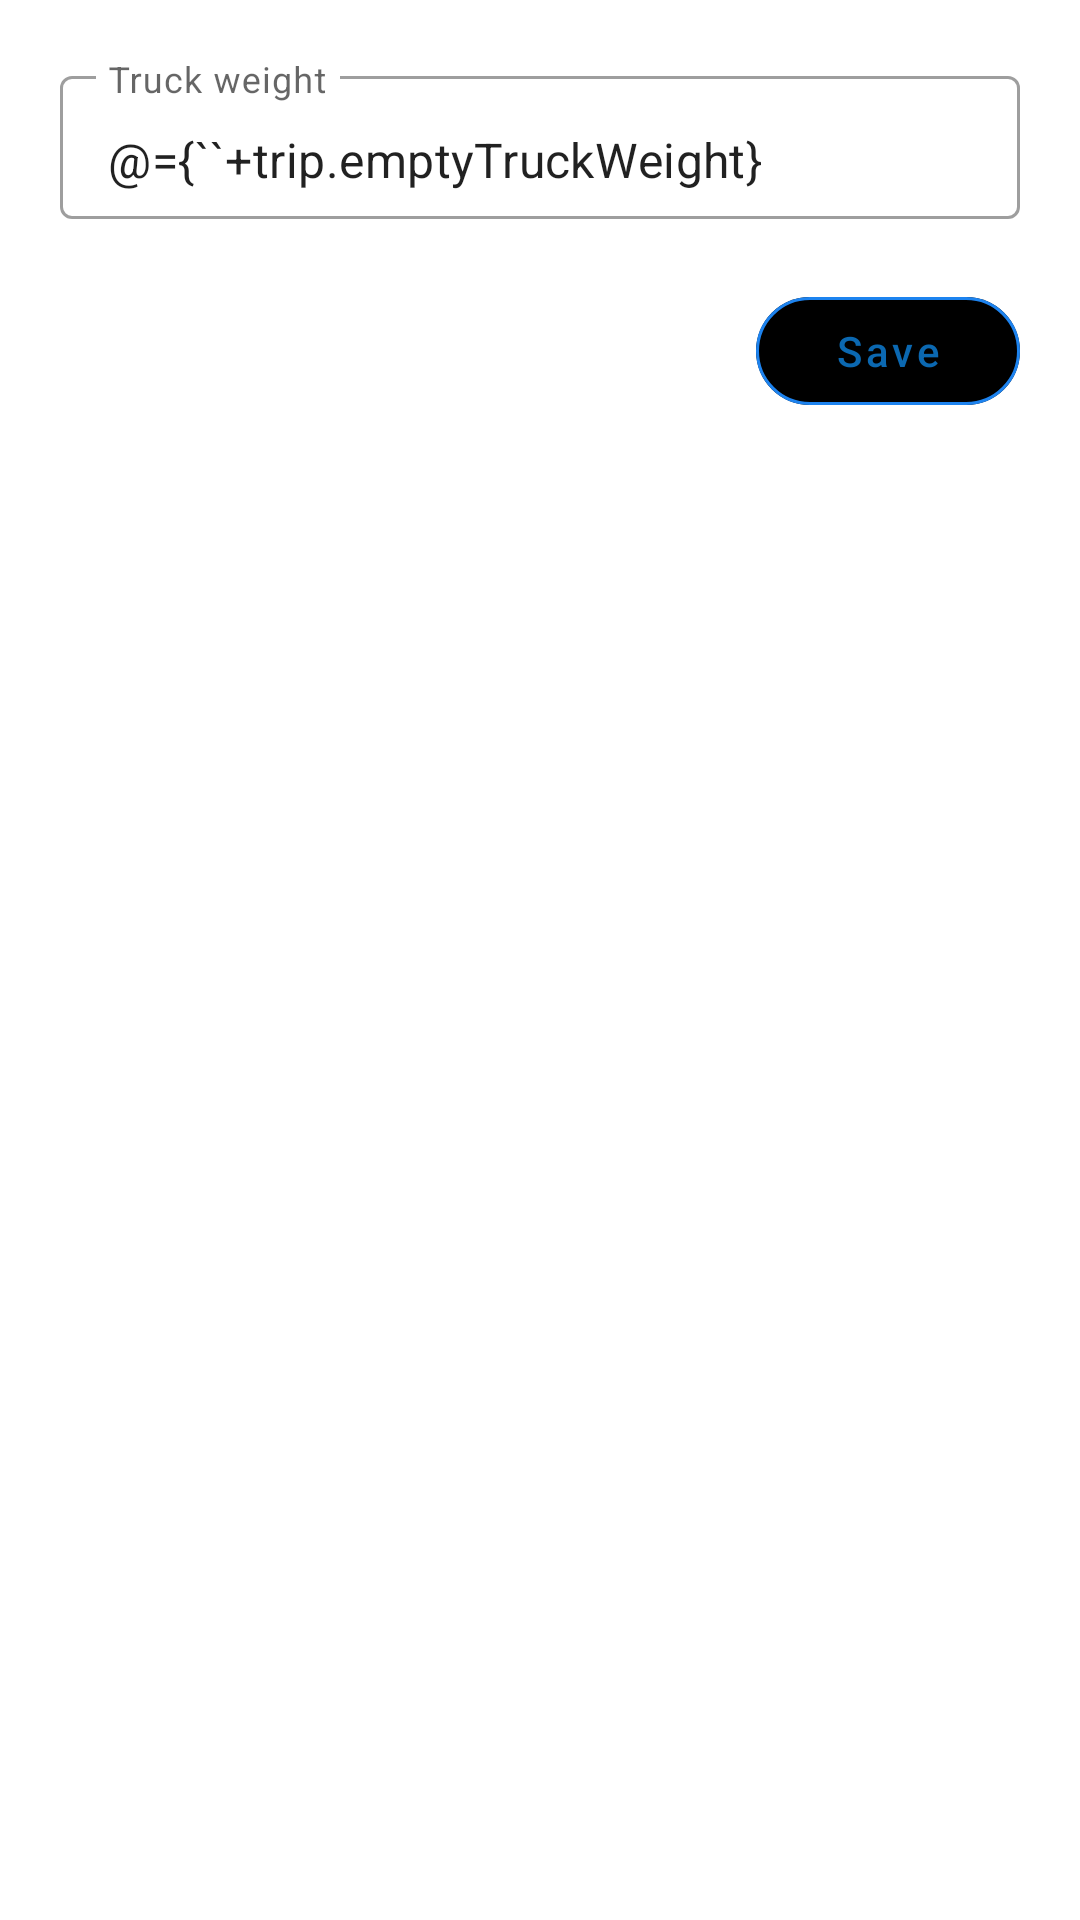

Layout XML and referenced resources for this Android screen:
<!-- AndroidManifest.xml: application theme AppTheme -->
<!-- res/layout/fragment_weigh_empty_truck.xml -->
<?xml version="1.0" encoding="utf-8"?>
<layout xmlns:android="http://schemas.android.com/apk/res/android"
    xmlns:app="http://schemas.android.com/apk/res-auto">

    <androidx.constraintlayout.widget.ConstraintLayout
        android:layout_width="match_parent"
        android:layout_height="wrap_content"
        android:layout_gravity="center_vertical"
        android:padding="20dp">

        <com.google.android.material.textfield.TextInputLayout
            android:id="@+id/startLocationName_layout"
            android:layout_width="match_parent"
            android:layout_height="wrap_content"
            app:layout_constraintStart_toStartOf="parent"
            app:layout_constraintTop_toTopOf="parent"
            >

            <com.google.android.material.textfield.TextInputEditText
                android:id="@+id/startLocationName"
                truckWeight="@{trip.emptyTruckWeight}"
                errorMsg="@{`Truck weight must be at least 7T`}"
                android:layout_width="fill_parent"
                android:layout_height="match_parent"
                android:hint="@string/truck_weight"
                android:inputType="numberDecimal"
                android:paddingBottom="9dp"
                android:singleLine="true"
                android:text="@={``+trip.emptyTruckWeight}" />
        </com.google.android.material.textfield.TextInputLayout>

        <com.google.android.material.button.MaterialButton
            android:id="@+id/register"
            style="@style/save_btn_outlined"
            android:layout_width="wrap_content"
            android:layout_height="wrap_content"
            android:layout_marginTop="20dp"
            android:text="@string/register"
            android:textAllCaps="false"
            truckWeight="@{trip.emptyTruckWeight}"
            app:layout_constraintEnd_toEndOf="parent"
            app:layout_constraintTop_toBottomOf="@id/startLocationName_layout" />
    </androidx.constraintlayout.widget.ConstraintLayout>
    <data>
        <variable
            name="trip"
            type="com.pet001kambala.namopscontainers.model.Trip" />
    </data>
</layout>
<!-- resources referenced by this layout -->
<resources>
  <string name="register">Save</string>
  <string name="truck_weight">Truck weight</string>
  <style name="save_btn_outlined" parent="Widget.MaterialComponents.Button.OutlinedButton">
          <item name="strokeColor">@color/app_color</item>
          <item name="android:textColor">@color/app_bar</item>
          <item name="backgroundTint">@color/save_btn_enabled</item>
          <item name="strokeWidth">1dp</item>
          <item name="rippleColor">@color/app_color</item>
          <item name="cornerRadius">20dp</item>
      </style>
  <style name="AppTheme" parent="Theme.MaterialComponents.Light.NoActionBar">
          
          <item name="colorPrimary">@color/colorPrimary</item>
          <item name="colorPrimaryDark">@color/colorPrimary</item>
          <item name="colorAccent">@color/colorPrimary</item>
          <item name="colorSecondary">@color/app_bar</item>
          <item name="colorOnSecondary">@color/white</item>
          <item name="textInputStyle">@style/text_input_layout</item>
      </style>
  <color name="app_color">@color/app_splash_lite</color>
  <color name="app_bar">#0B68B1</color>
  <color name="colorPrimary">@color/app_splash</color>
  <color name="white">#ffffff</color>
  <style name="text_input_layout" parent="Widget.MaterialComponents.TextInputLayout.OutlinedBox">
          <item name="android:background">@color/white</item>
          <item name="hintTextColor">@color/hint_color</item>
          <item name="borderWidth">1dp</item>
      </style>
  <color name="app_splash_lite">#1D83EF</color>
  <color name="app_splash">#0359A5</color>
  <color name="hint_color">#E91E63</color>
</resources>
